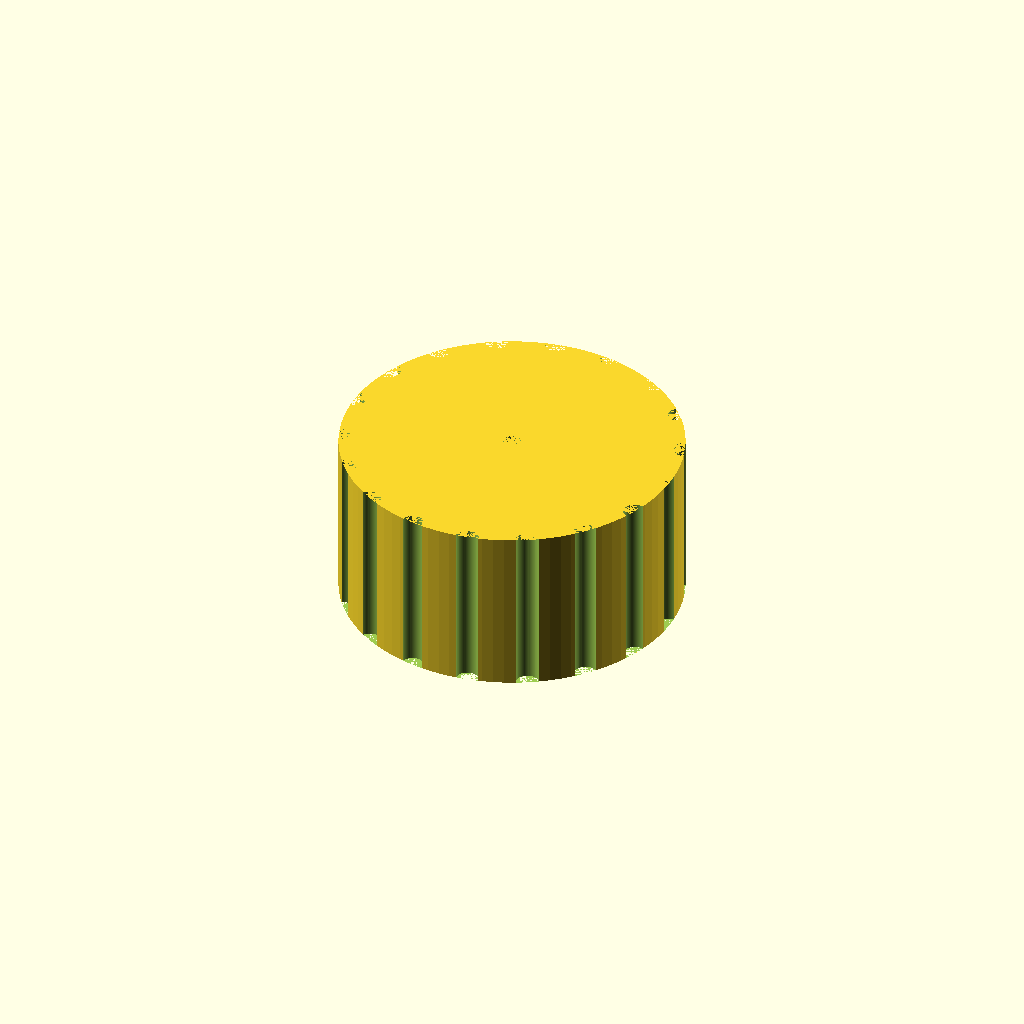
Cell 1: rendered with the file's own defaults.
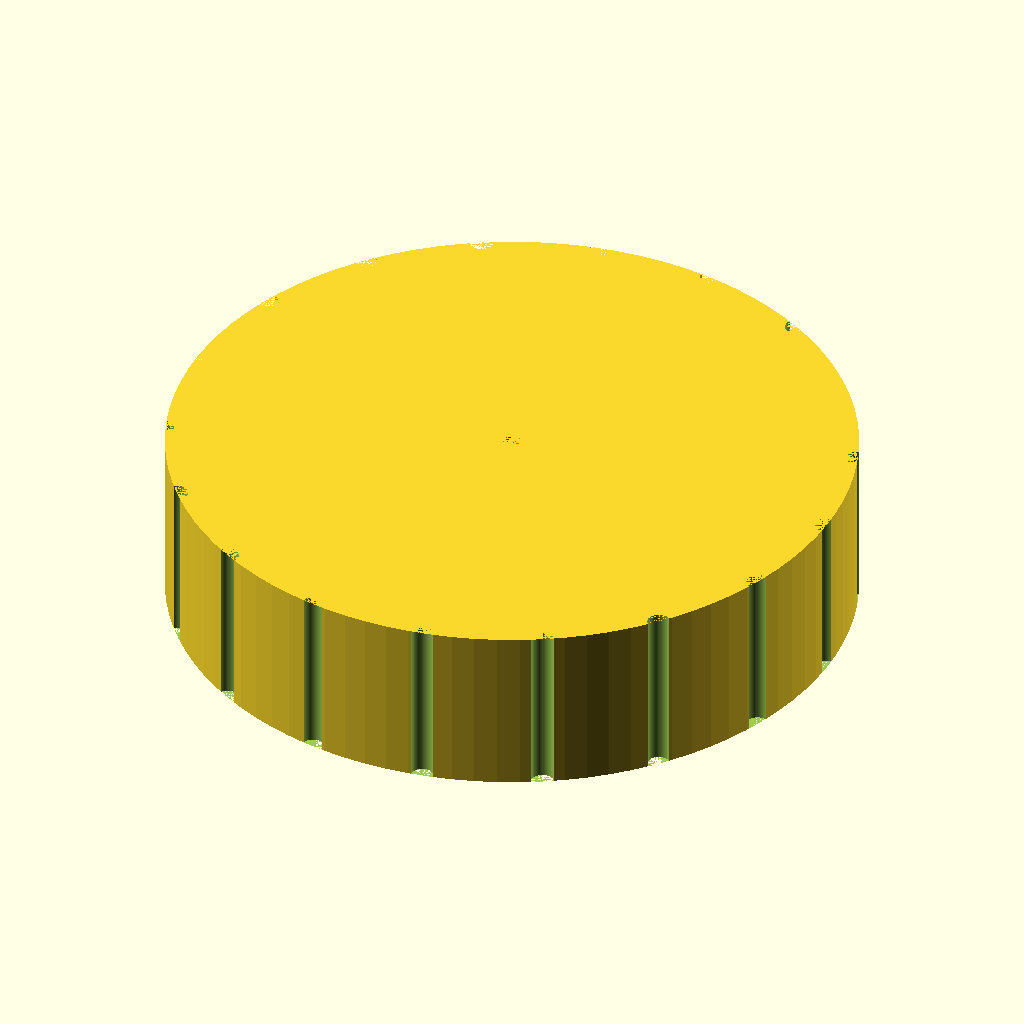
Cell 2: knob_d = 60 (everything else at default).
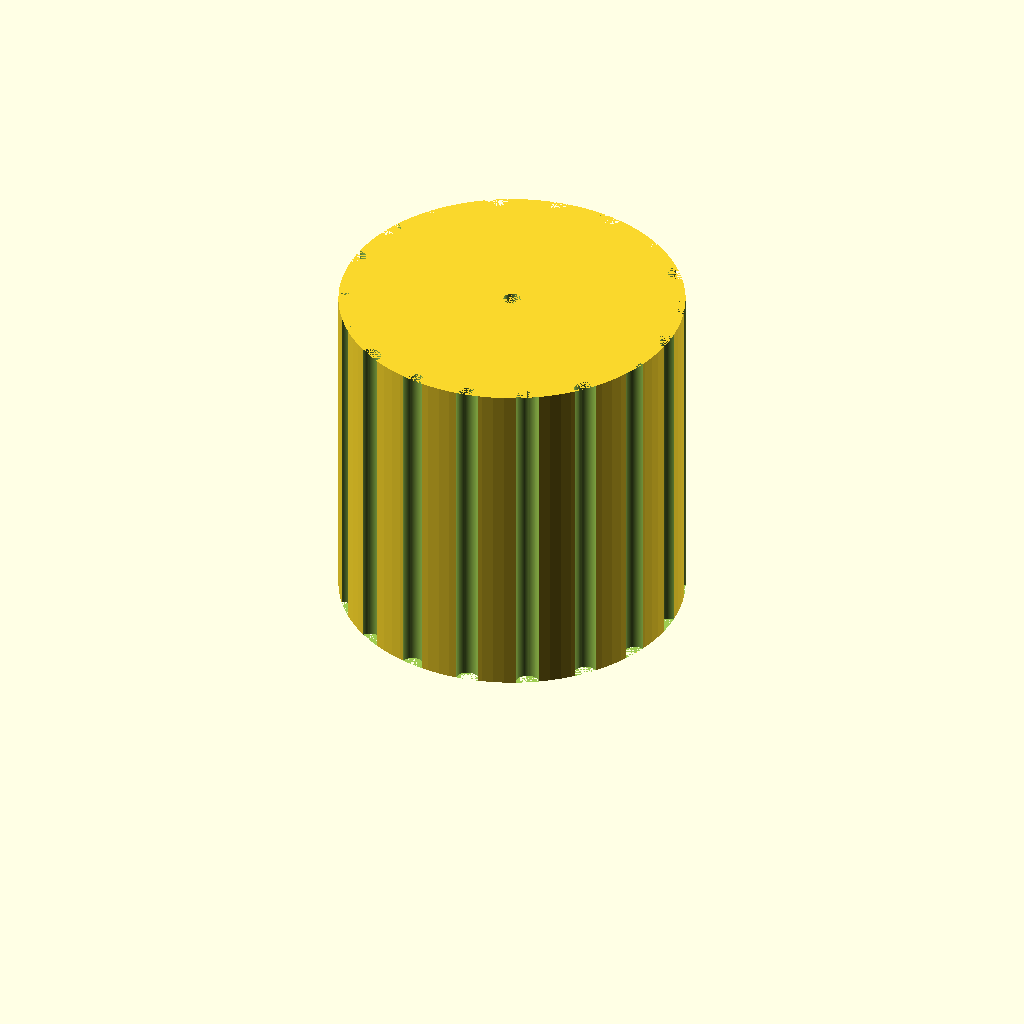
Cell 3: knob_h = 30 (everything else at default).
All cells are drawn from one camera (rotation 55°, 0°, 25°, orthographic, colour scheme Cornfield), so only the parameter changes between them.
OpenSCAD source file bench/results/gpu-v9s1-h1-g8/code/scadcoder-v9s1/dshaft_knob_6mm_s2_a0.scad:
// Replacement knob for hotplate stirrer (D-shaft 6 mm)
// Print orientation: flat bottom face on bed (z = 0)

$fn = 96;

// --- Dimensions (mm) ---
knob_d        = 30;    // knob outer diameter
knob_h        = 15;    // knob height
bore_depth    = 12;    // D-bore depth from bottom face
bore_w        = 4.7;   // D-bore width (flat to opposite side)
bore_d        = 6.2;   // D-bore circle diameter
groove_count  = 18;    // number of grip grooves
groove_d      = 2;     // grip groove diameter
pointer_w     = 1.5;   // pointer groove width
pointer_d     = 1;     // pointer groove depth

// --- Derived ---
eps = 0.5;             // overcut for clean differences
flat_x = -bore_d / 2;  // flat side of D (x = -3.1)

difference() {
    // Main body
    cylinder(d = knob_d, h = knob_h);

    // D-shaped blind bore from bottom face
    translate([0, 0, eps])
        linear_extrude(height = bore_depth + eps)
            circle(d = bore_d, $fn = 64);
    translate([flat_x, 0, eps])
        linear_extrude(height = bore_depth + eps)
            polygon([[-bore_d / 2, -bore_w / 2],
                     [-bore_d / 2, bore_w / 2]]);

    // Vertical grip grooves along full height
    for (i = [0 : groove_count - 1])
        rotate([0, 0, i * 360 / groove_count])
            translate([knob_d / 2, 0, 0])
                cylinder(d = groove_d, h = knob_h, $fn = 64);

    // Pointer groove from centre to outer edge, same side as flat
    translate([0, 0, knob_h - pointer_d])
        linear_extrude(height = pointer_d)
            circle(d = pointer_w, $fn = 64);
}
Customizer parameters (derived from the source; name, type, default, range or options):
knob_d: number, default 30
knob_h: number, default 15
bore_depth: number, default 12
bore_w: number, default 4.7
bore_d: number, default 6.2
groove_count: number, default 18
groove_d: number, default 2
pointer_w: number, default 1.5
pointer_d: number, default 1
eps: number, default 0.5
